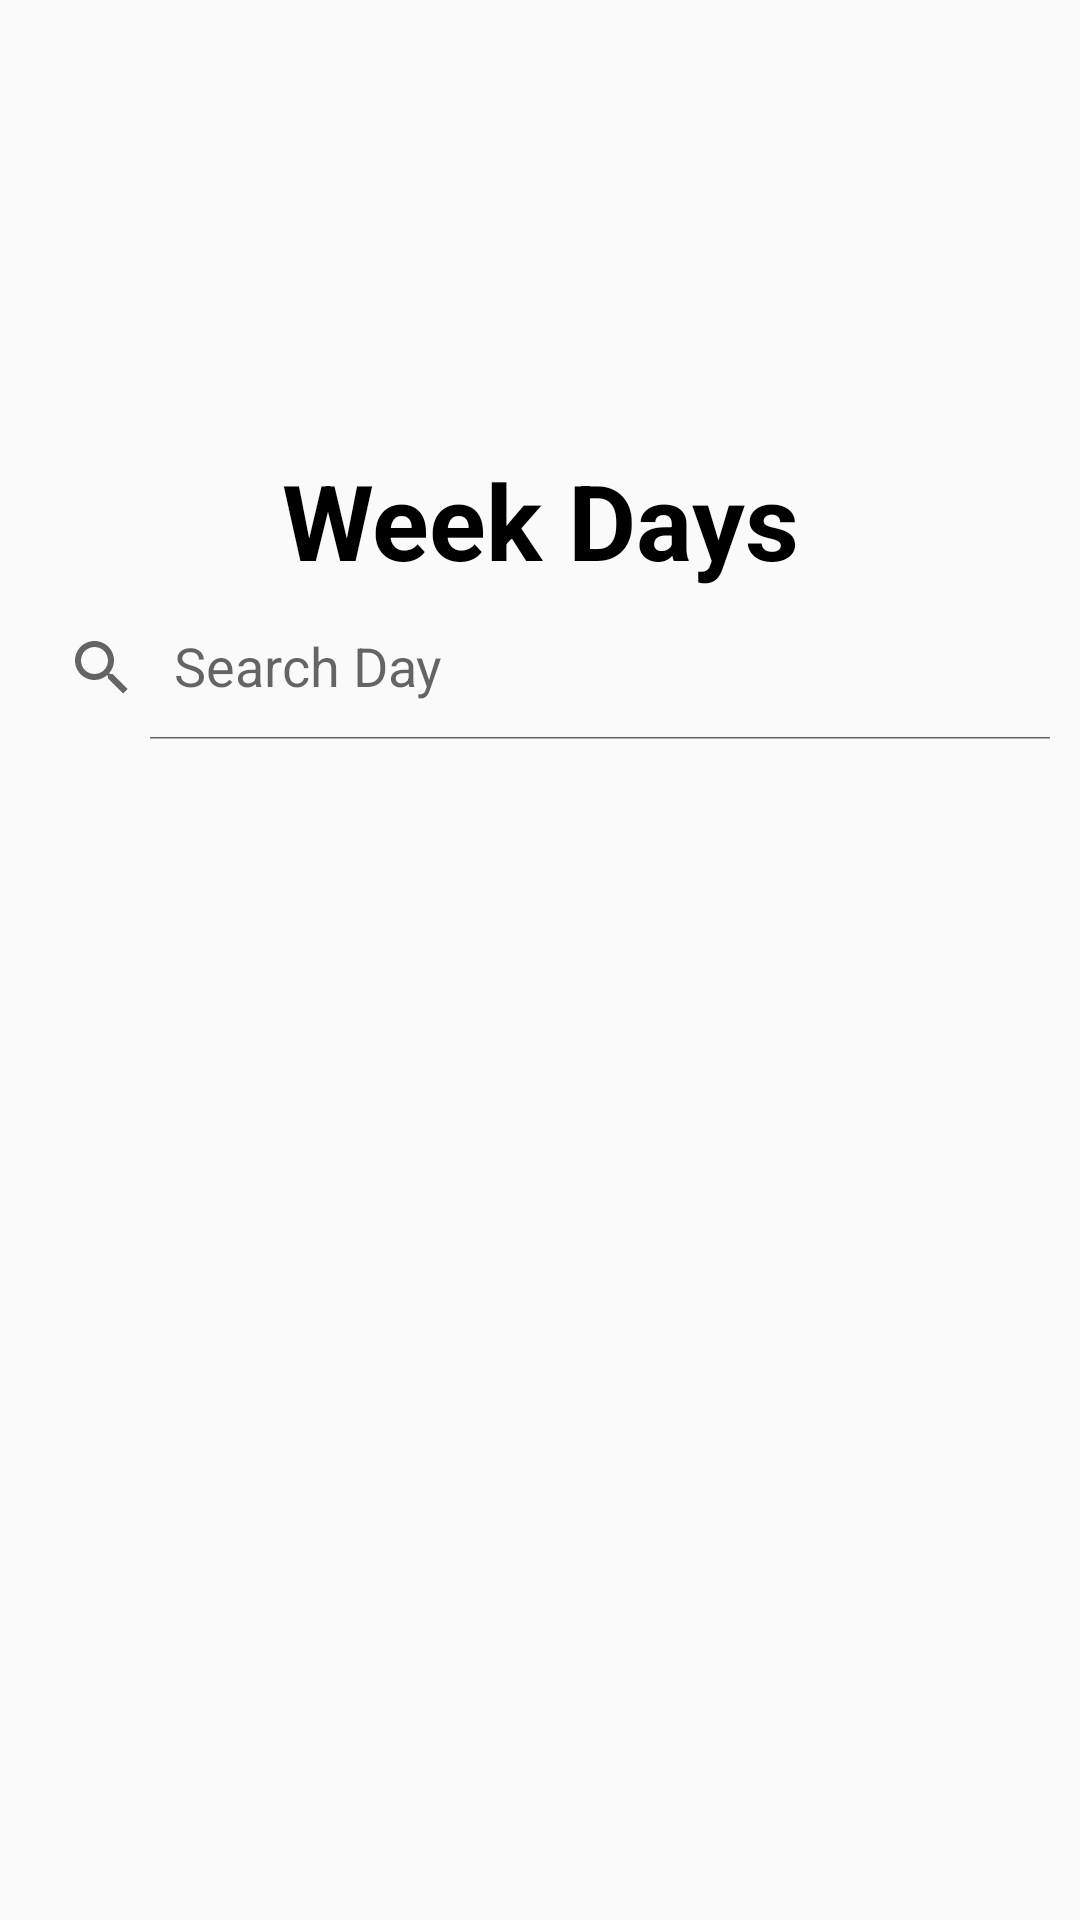

Here is an Android app screen rendered from its layout file. Give the layout XML and the strings, colors and styles it references.
<!-- AndroidManifest.xml: application theme Theme.Customizetime -->
<!-- res/layout/activity_weekdays.xml -->
<?xml version="1.0" encoding="utf-8"?>
<LinearLayout xmlns:android="http://schemas.android.com/apk/res/android"
    xmlns:app="http://schemas.android.com/apk/res-auto"
    xmlns:tools="http://schemas.android.com/tools"
    android:layout_width="match_parent"
    android:layout_height="match_parent"
    android:orientation="vertical"
    tools:context=".weekdays">

    <LinearLayout
        android:layout_width="match_parent"
        android:layout_height="wrap_content"
        android:orientation="vertical">

        <ImageView
            android:layout_width="150dp"
            android:layout_height="150dp"
            android:src="@drawable/week"
            android:layout_gravity="center"/>
        <TextView
            android:layout_width="match_parent"
            android:layout_height="wrap_content"
            android:text="Week Days"
            android:textSize="35sp"
            android:textColor="@color/black"
            android:textStyle="bold"
            android:gravity="center">

        </TextView>


    </LinearLayout>




    <androidx.appcompat.widget.SearchView
        android:layout_width="match_parent"
        android:layout_height="wrap_content"
        app:iconifiedByDefault="false"
        app:queryHint="Search Day"
        android:layout_margin="2dp"
        android:id="@+id/search_bar">

    </androidx.appcompat.widget.SearchView>
    <ListView
        android:layout_width="match_parent"
        android:layout_height="wrap_content"
        android:layout_margin="2dp"
        android:id="@+id/list_item">

    </ListView>









</LinearLayout>
<!-- resources referenced by this layout -->
<resources>
  <style name="Theme.Customizetime" parent="Theme.AppCompat.Light.NoActionBar">
          
          <item name="colorPrimary">@color/purple_500</item>
          <item name="colorPrimaryVariant">@color/purple_700</item>
          <item name="colorOnPrimary">@color/white</item>
          
          <item name="colorSecondary">@color/teal_200</item>
          <item name="colorSecondaryVariant">@color/teal_700</item>
          <item name="colorOnSecondary">@color/black</item>
          
          <item name="android:statusBarColor" tools:targetApi="l">?attr/colorPrimaryVariant</item>
          
      </style>
  <!-- not gathered from this repository: default colours our renderer supplied (Android Studio template values) -->
  <color name="purple_500">#FF6200EE</color>
  <color name="purple_700">#FF3700B3</color>
  <color name="teal_200">#FF03DAC5</color>
  <color name="teal_700">#FF018786</color>
  <color name="black">#FF000000</color>
  <color name="white">#FFFFFFFF</color>
</resources>
